Image classification data set "yolo_dataset" (hntnhan1111-ayai/CVio_Shrimp_Disease_Classification_Capstone_SU26 on GitHub). Class labels (3): healthy, WSSV, WSSV background.

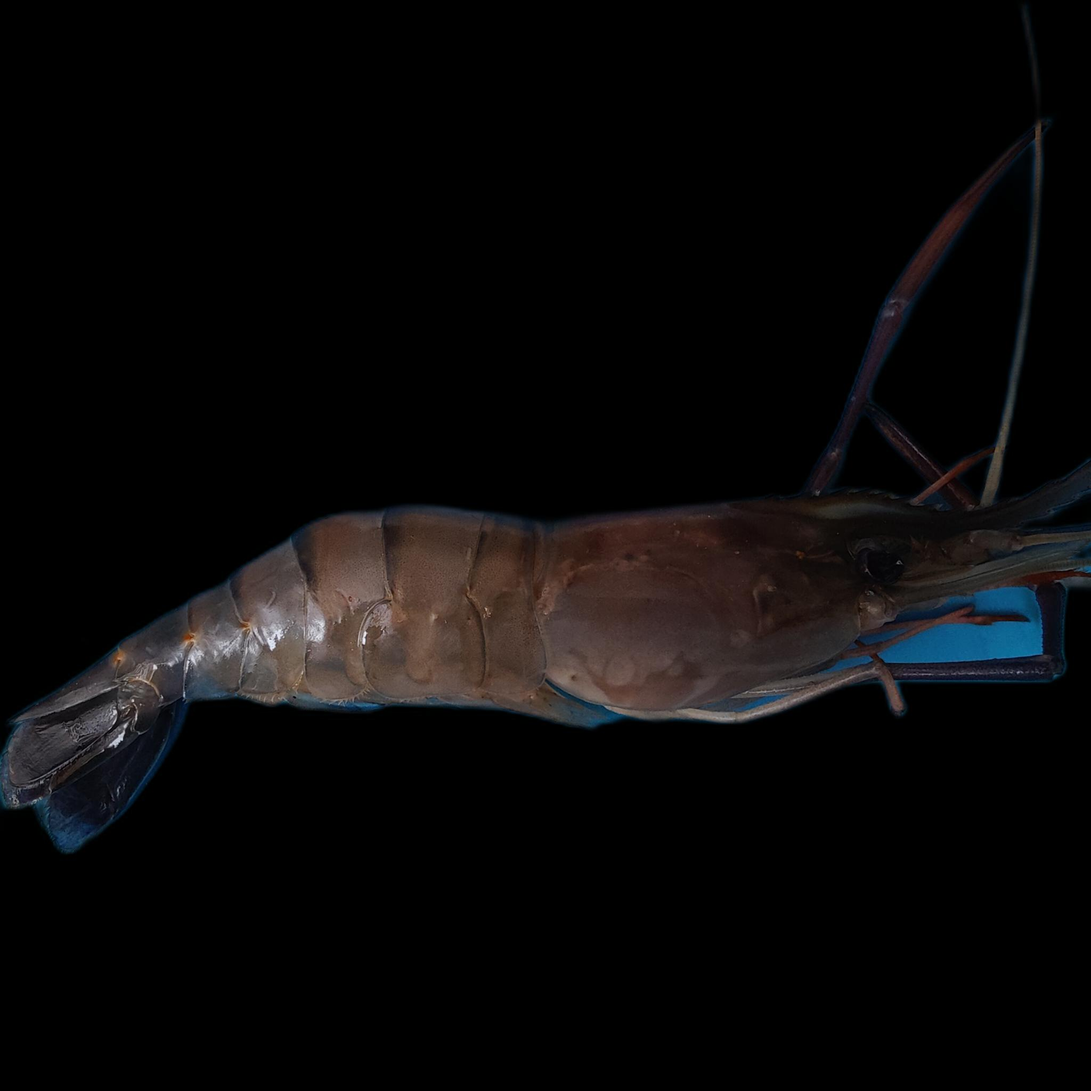
Label: healthy

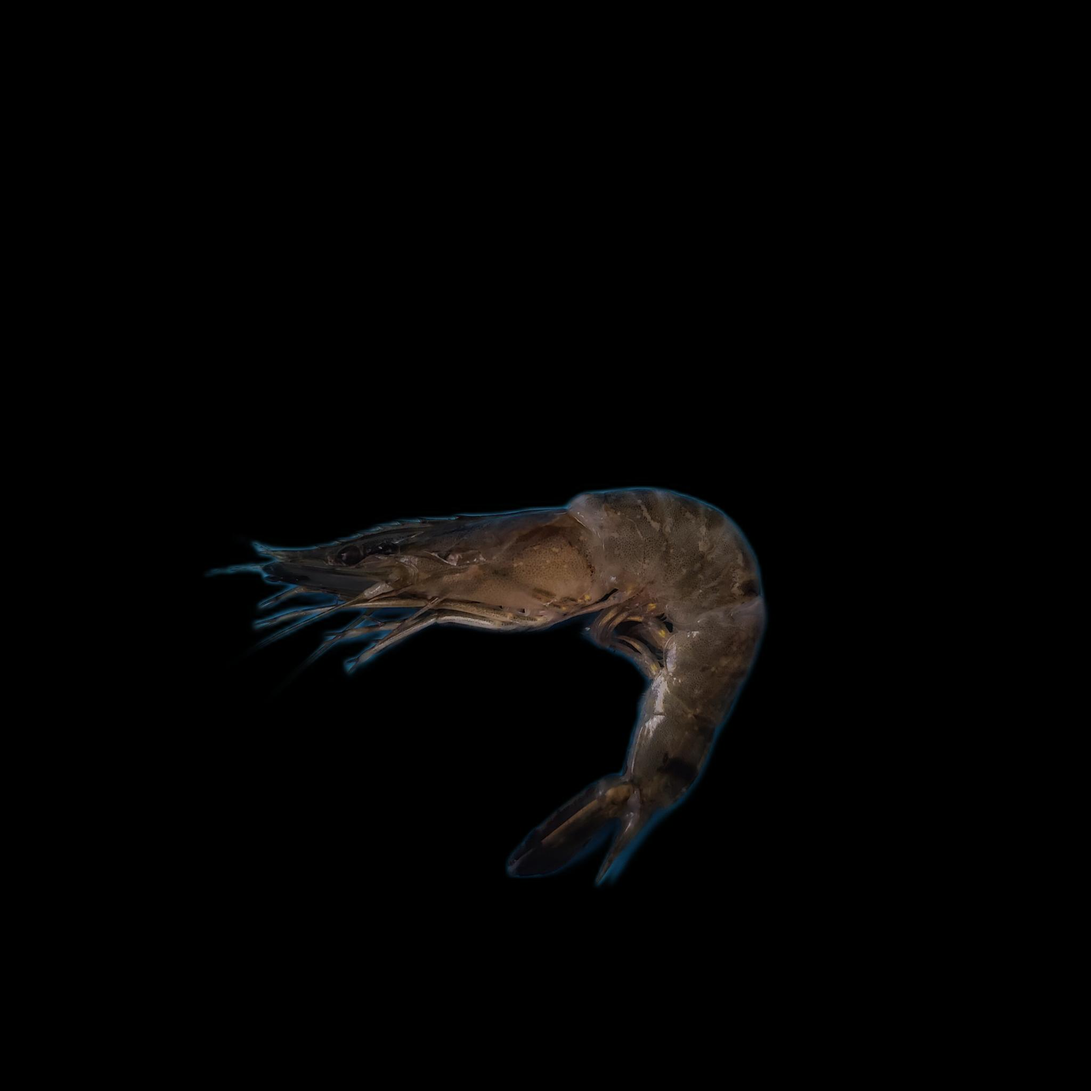
Label: WSSV

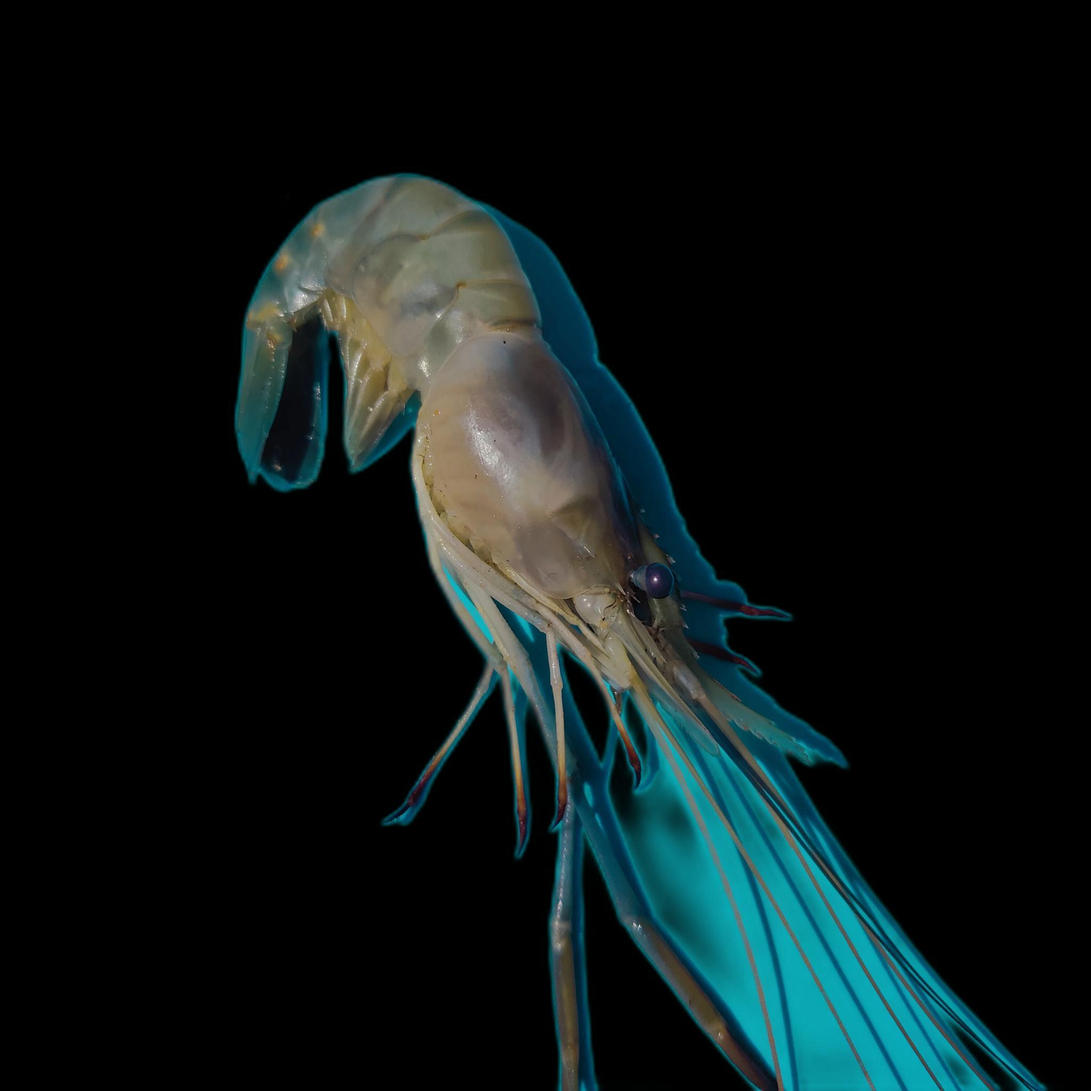
Label: healthy

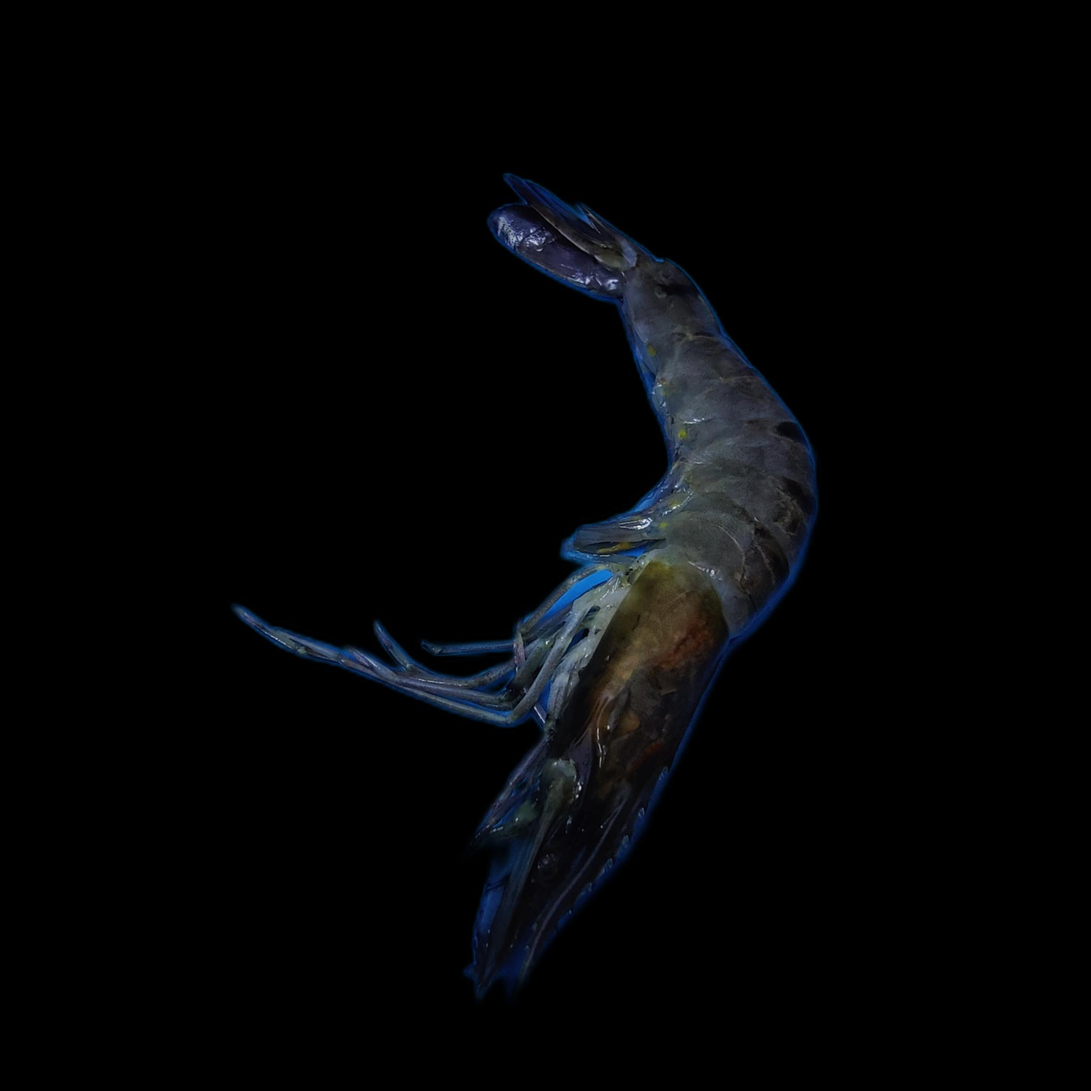
Label: WSSV background

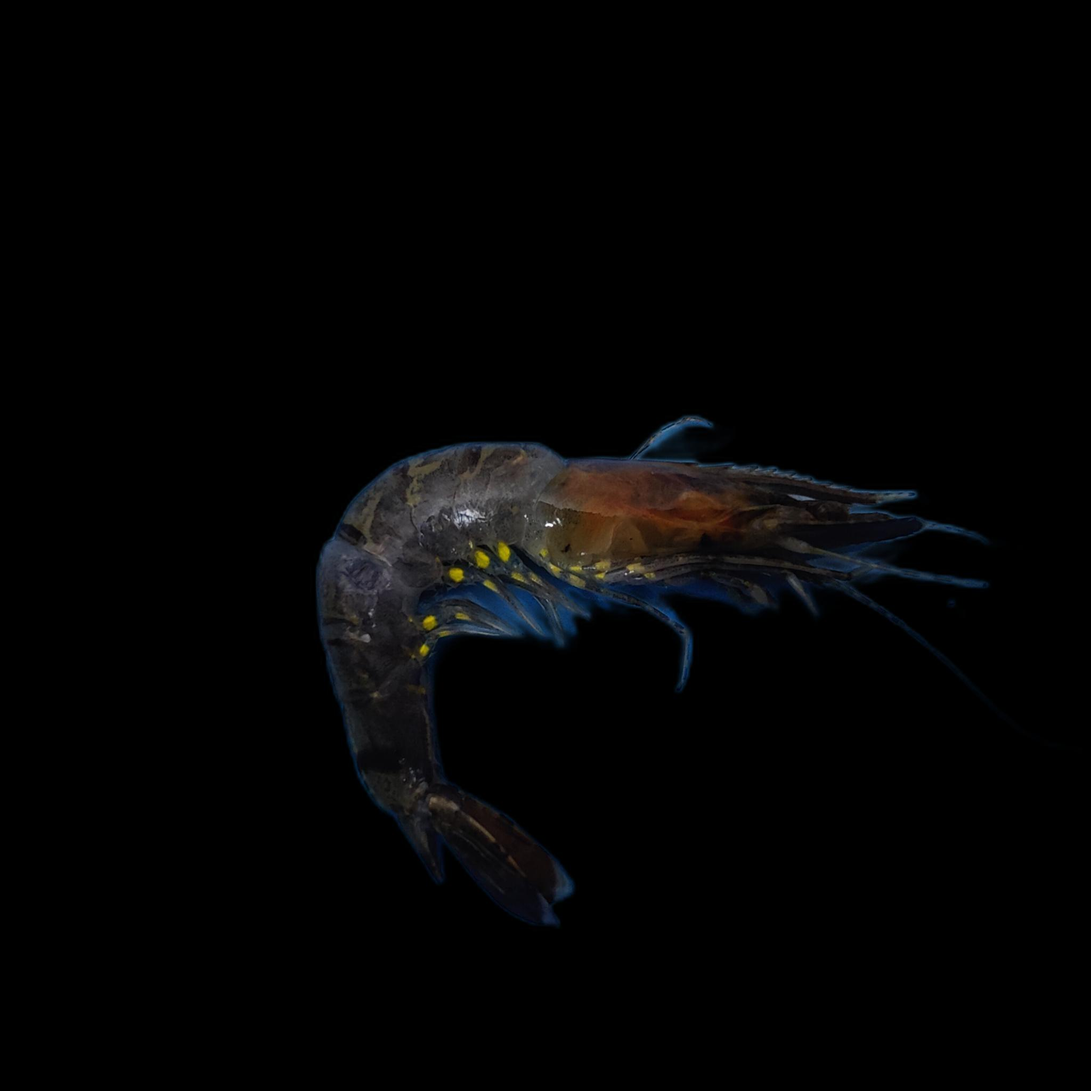
Label: WSSV background

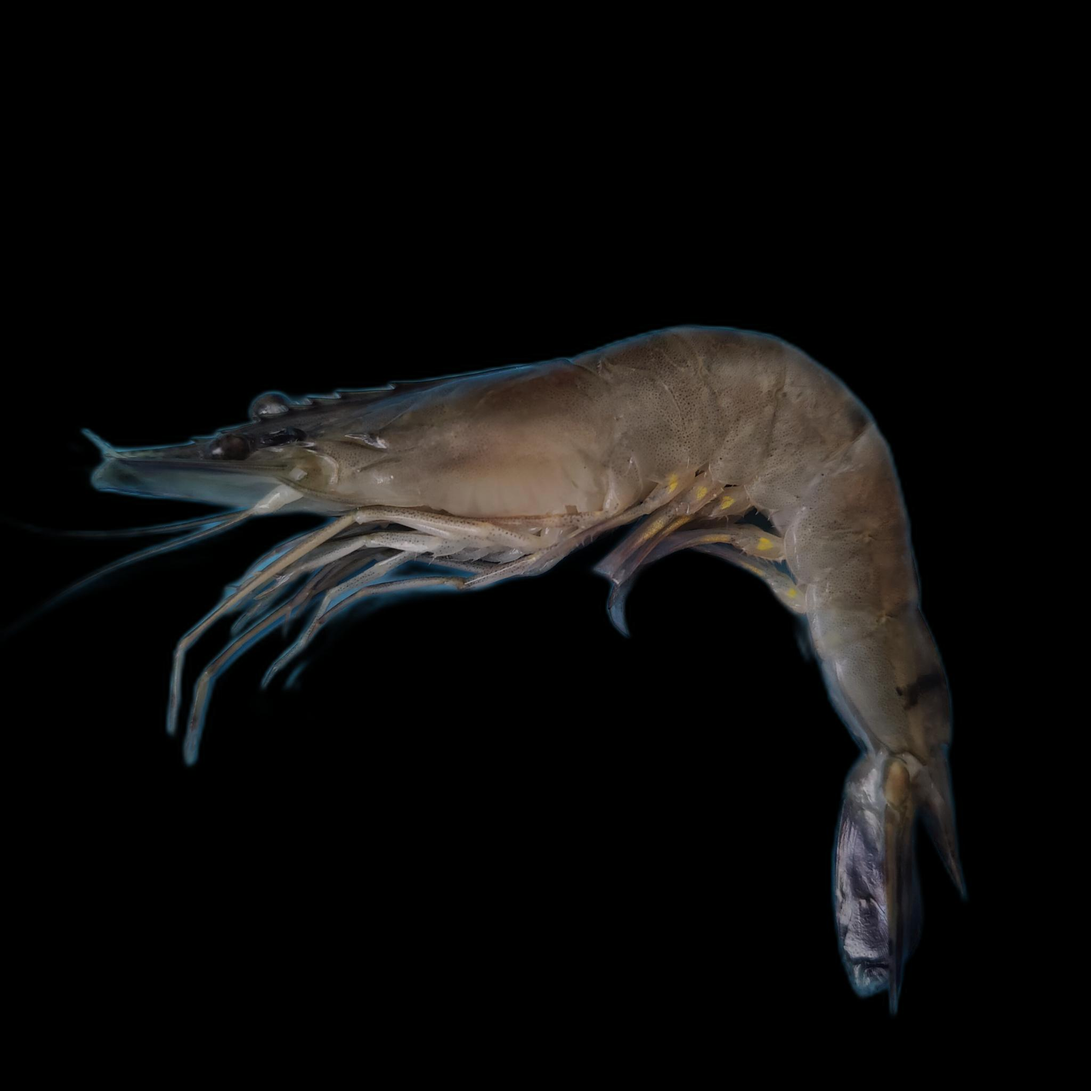
Label: WSSV
